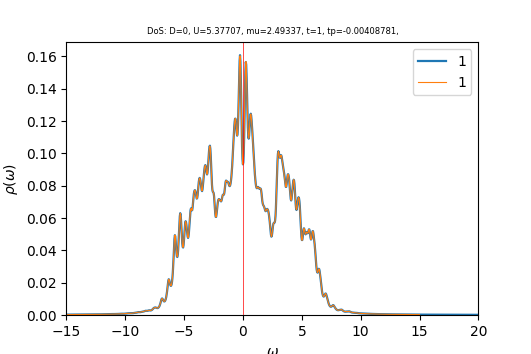

Source data for this figure (header and first rows):
w	up_1	down_1	cumul_up_1	cumul_down_1	
-15	0.0002453	0.0002586	0	0
-14.96	0.0002467	0.0002601	8.64402e-06	9.11328e-06
-14.93	0.0002481	0.0002616	1.73373e-05	1.82791e-05
-14.89	0.0002495	0.0002631	2.60802e-05	2.74973e-05
-14.86	0.000251	0.0002646	3.48723e-05	3.67681e-05
-14.82	0.0002524	0.0002661	4.37135e-05	4.60918e-05
-14.79	0.0002537	0.0002676	5.26035e-05	5.54686e-05
-14.75	0.0002551	0.0002692	6.15427e-05	6.48991e-05
-14.72	0.0002566	0.0002707	7.05315e-05	7.43841e-05
-14.68	0.000258	0.0002723	7.95705e-05	8.39244e-05
-14.65	0.0002595	0.0002739	8.86606e-05	9.35209e-05
-14.61	0.0002609	0.0002755	9.78022e-05	0.0001032
-14.58	0.0002624	0.0002772	0.000107	0.0001129
-14.54	0.0002639	0.0002789	0.0001162	0.0001227
-14.51	0.0002655	0.0002806	0.0001255	0.0001325
-14.47	0.000267	0.0002824	0.0001349	0.0001424
-14.44	0.0002686	0.0002842	0.0001443	0.0001523
-14.4	0.0002702	0.0002861	0.0001538	0.0001624
-14.37	0.0002719	0.000288	0.0001633	0.0001725
-14.33	0.0002735	0.0002899	0.0001729	0.0001826
-14.3	0.0002753	0.0002919	0.0001825	0.0001928
-14.26	0.000277	0.0002939	0.0001922	0.0002031
-14.23	0.0002788	0.0002958	0.000202	0.0002135
-14.19	0.0002805	0.0002976	0.0002118	0.0002239
-14.16	0.0002823	0.0002994	0.0002217	0.0002344
-14.12	0.000284	0.0003011	0.0002317	0.000245
-14.09	0.0002856	0.0003028	0.0002417	0.0002556
-14.05	0.0002873	0.0003046	0.0002517	0.0002662
-14.02	0.0002889	0.0003064	0.0002619	0.000277
-13.98	0.0002906	0.0003084	0.000272	0.0002878
-13.95	0.0002923	0.0003103	0.0002823	0.0002987
-13.91	0.0002941	0.0003124	0.0002926	0.0003096
-13.88	0.0002959	0.0003145	0.000303	0.0003206
-13.84	0.0002978	0.0003167	0.0003134	0.0003317
-13.81	0.0002997	0.000319	0.0003239	0.0003429
-13.77	0.0003017	0.0003214	0.0003345	0.0003542
-13.74	0.0003037	0.0003239	0.0003451	0.0003655
-13.7	0.0003058	0.0003265	0.0003558	0.0003769
-13.67	0.0003079	0.0003291	0.0003666	0.0003885
-13.63	0.0003102	0.0003316	0.0003775	0.0004001
-13.6	0.0003125	0.0003338	0.0003884	0.0004118
-13.56	0.0003148	0.000336	0.0003995	0.0004236
-13.53	0.0003171	0.0003379	0.0004106	0.0004354
-13.49	0.0003193	0.0003399	0.0004218	0.0004473
-13.46	0.0003214	0.0003418	0.000433	0.0004593
-13.42	0.0003233	0.0003439	0.0004443	0.0004713
-13.39	0.0003251	0.0003459	0.0004557	0.0004834
-13.35	0.000327	0.0003482	0.0004672	0.0004956
-13.32	0.0003289	0.0003505	0.0004787	0.0005079
-13.28	0.0003309	0.0003529	0.0004903	0.0005203
-13.25	0.000333	0.0003555	0.000502	0.0005327
-13.21	0.0003352	0.0003582	0.0005137	0.0005453
-13.18	0.0003376	0.0003611	0.0005255	0.0005579
-13.14	0.00034	0.000364	0.0005375	0.0005707
-13.11	0.0003426	0.0003671	0.0005495	0.0005836
-13.07	0.0003453	0.00037	0.0005616	0.0005965
-13.04	0.0003479	0.0003729	0.0005737	0.0006096
-13	0.0003505	0.0003758	0.000586	0.0006228
-12.97	0.0003531	0.0003788	0.0005984	0.000636
-12.93	0.0003555	0.0003817	0.0006108	0.0006494
... 940 more rows
